Photos from the image-classification dataset "dataset_cleaned" in the GitHub repository Diogo-Rodriigues/AP_Modulo2. Its 4 classes are: biliary leaks, lithiasis, normal, stricture.

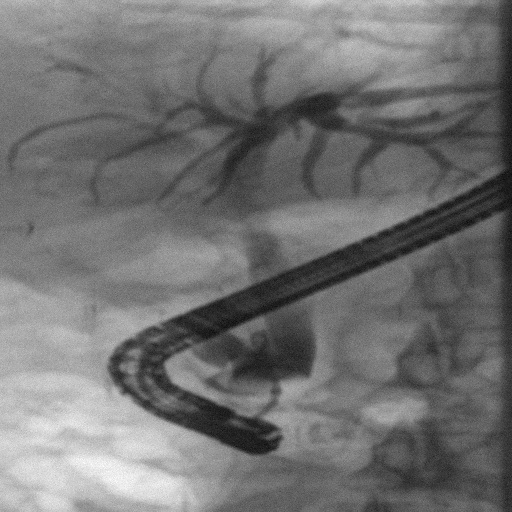
Label: normal

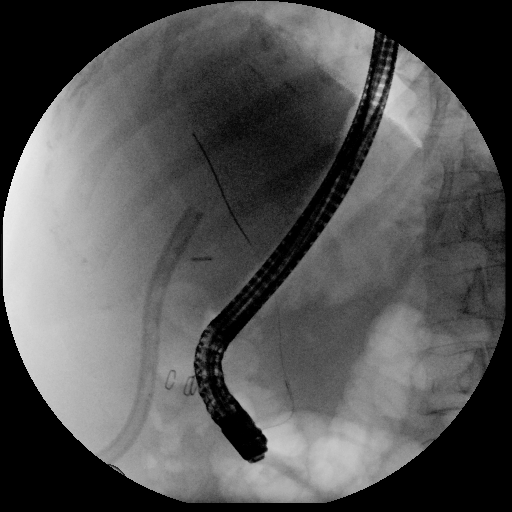
Label: biliary leaks

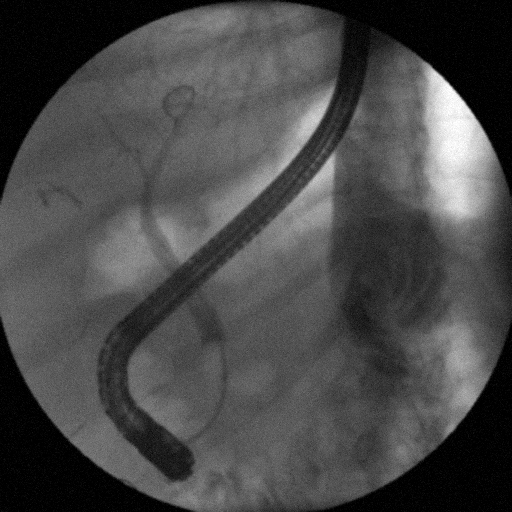
Label: normal

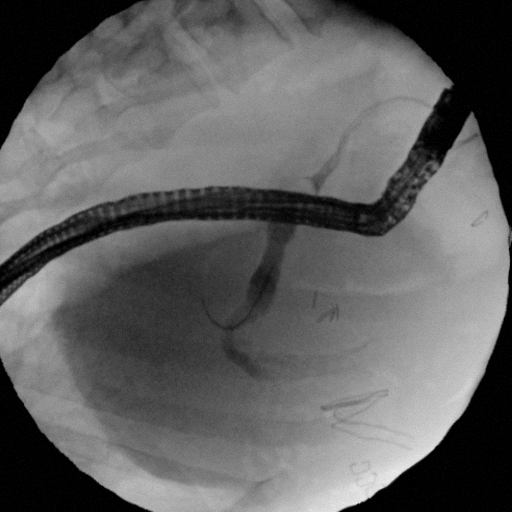
Label: lithiasis

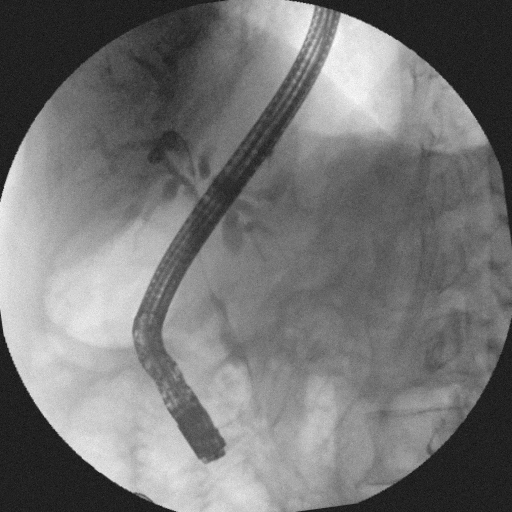
Label: stricture

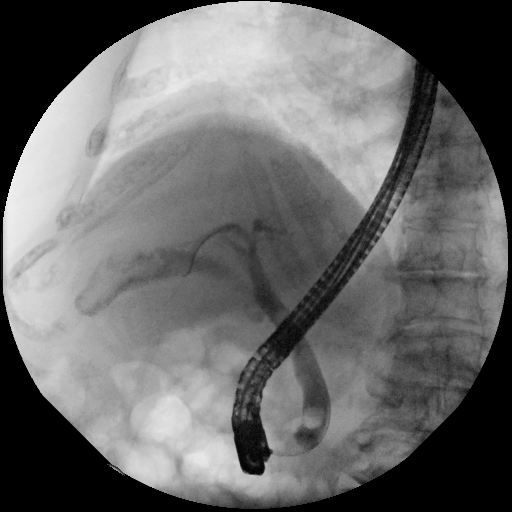
Label: lithiasis
